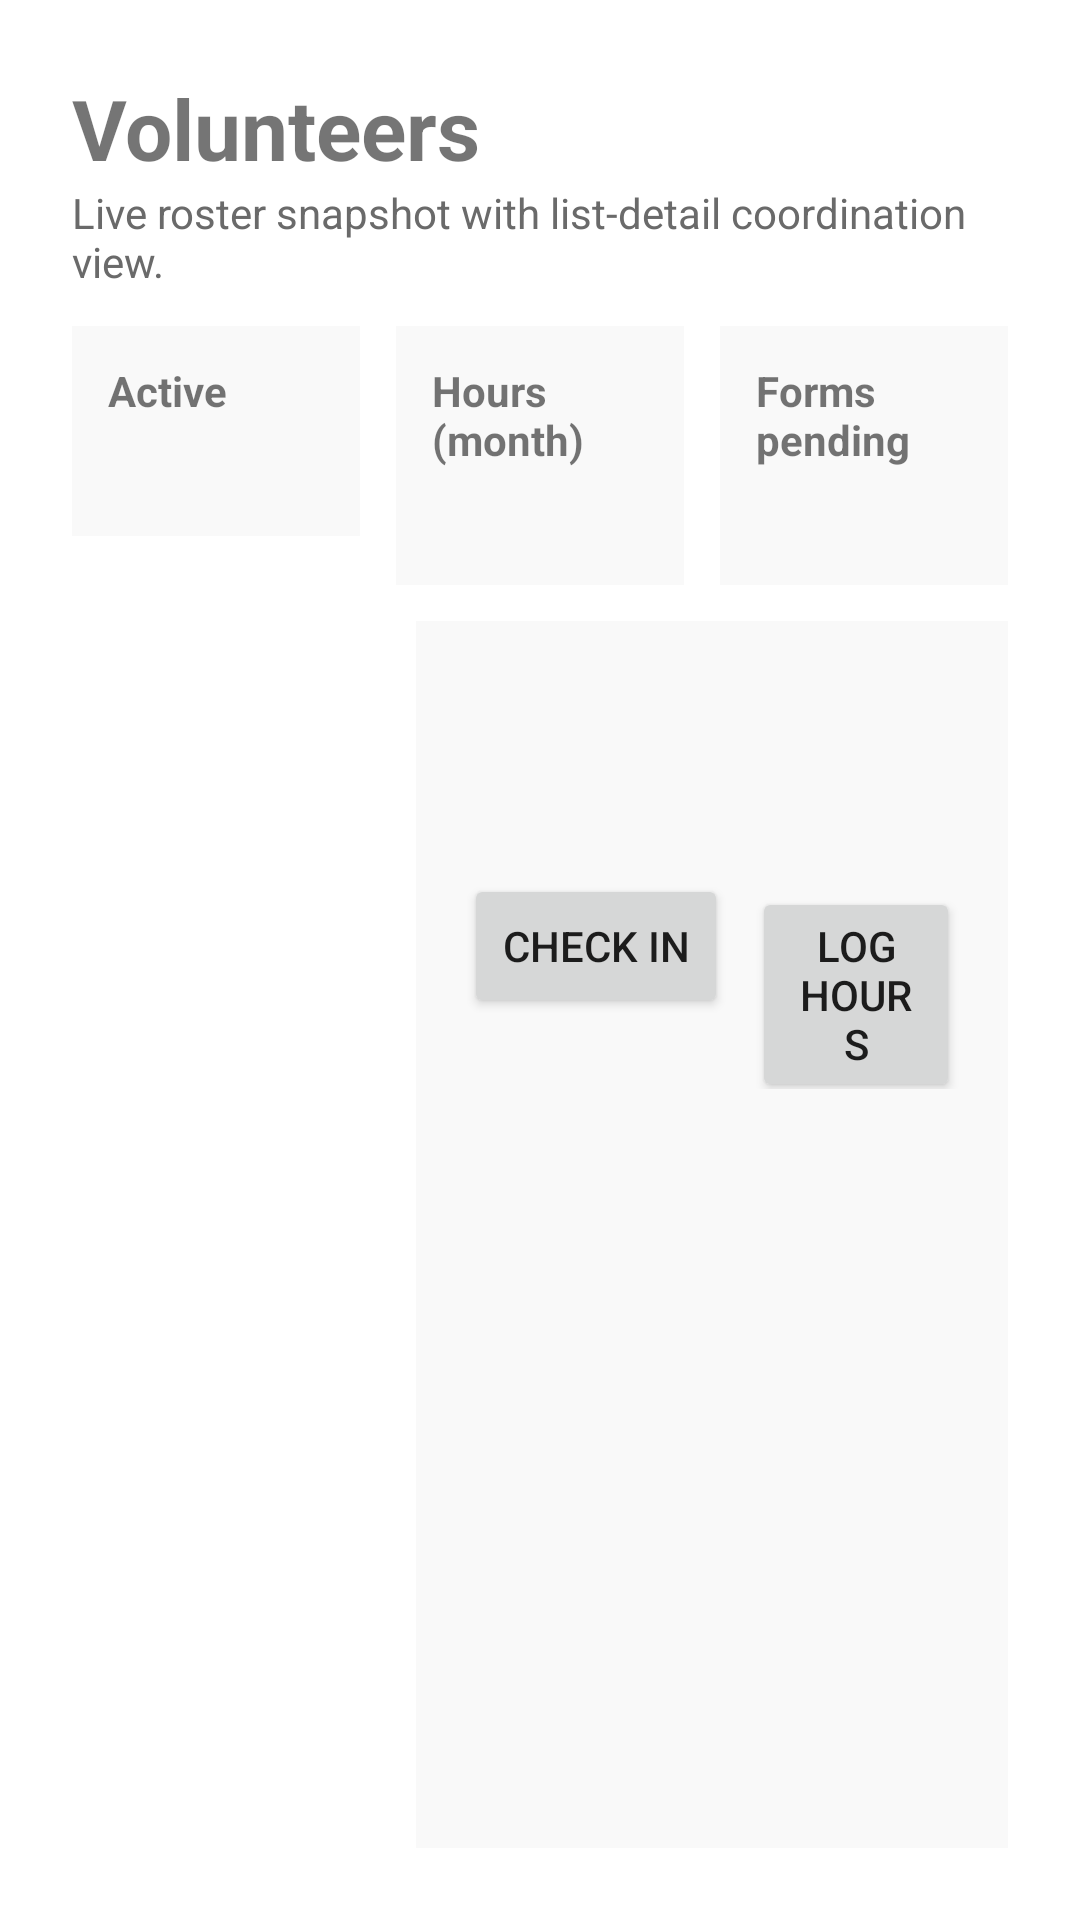

Layout XML and referenced resources for this Android screen:
<!-- AndroidManifest.xml: application theme Theme.NonProfit -->
<!-- res/layout/fragment_volunteers.xml -->
<?xml version="1.0" encoding="utf-8"?>
<LinearLayout xmlns:android="http://schemas.android.com/apk/res/android"
    android:layout_width="match_parent"
    android:layout_height="match_parent"
    android:orientation="vertical"
    android:padding="24dp">

    <TextView
        android:layout_width="wrap_content"
        android:layout_height="wrap_content"
        android:text="Volunteers"
        android:textSize="28sp"
        android:textStyle="bold" />

    <TextView
        android:layout_width="wrap_content"
        android:layout_height="wrap_content"
        android:text="Live roster snapshot with list-detail coordination view."
        android:textColor="#6A6A6A" />

    <LinearLayout
        android:layout_width="match_parent"
        android:layout_height="wrap_content"
        android:layout_marginTop="12dp"
        android:orientation="horizontal">

        <LinearLayout
            android:layout_width="0dp"
            android:layout_height="wrap_content"
            android:layout_marginEnd="6dp"
            android:layout_weight="1"
            android:background="#11AAAAAA"
            android:orientation="vertical"
            android:padding="12dp">

            <TextView
                android:layout_width="wrap_content"
                android:layout_height="wrap_content"
                android:text="Active"
                android:textStyle="bold" />

            <TextView
                android:id="@+id/volunteer_summary_active_value"
                android:layout_width="wrap_content"
                android:layout_height="wrap_content"
                android:textSize="20sp" />
        </LinearLayout>

        <LinearLayout
            android:layout_width="0dp"
            android:layout_height="wrap_content"
            android:layout_marginStart="6dp"
            android:layout_marginEnd="6dp"
            android:layout_weight="1"
            android:background="#11AAAAAA"
            android:orientation="vertical"
            android:padding="12dp">

            <TextView
                android:layout_width="wrap_content"
                android:layout_height="wrap_content"
                android:text="Hours (month)"
                android:textStyle="bold" />

            <TextView
                android:id="@+id/volunteer_summary_hours_value"
                android:layout_width="wrap_content"
                android:layout_height="wrap_content"
                android:textSize="20sp" />
        </LinearLayout>

        <LinearLayout
            android:layout_width="0dp"
            android:layout_height="wrap_content"
            android:layout_marginStart="6dp"
            android:layout_weight="1"
            android:background="#11AAAAAA"
            android:orientation="vertical"
            android:padding="12dp">

            <TextView
                android:layout_width="wrap_content"
                android:layout_height="wrap_content"
                android:text="Forms pending"
                android:textStyle="bold" />

            <TextView
                android:id="@+id/volunteer_summary_forms_value"
                android:layout_width="wrap_content"
                android:layout_height="wrap_content"
                android:textSize="20sp" />
        </LinearLayout>
    </LinearLayout>

    <LinearLayout
        android:layout_width="match_parent"
        android:layout_height="0dp"
        android:layout_marginTop="12dp"
        android:layout_weight="1"
        android:orientation="horizontal">

        <ListView
            android:id="@+id/volunteer_list"
            android:layout_width="0dp"
            android:layout_height="match_parent"
            android:layout_marginEnd="8dp"
            android:layout_weight="1"
            android:choiceMode="singleChoice" />

        <LinearLayout
            android:layout_width="0dp"
            android:layout_height="match_parent"
            android:layout_marginStart="8dp"
            android:layout_weight="2"
            android:background="#11AAAAAA"
            android:orientation="vertical"
            android:padding="16dp">

            <TextView
                android:id="@+id/volunteer_detail_title"
                android:layout_width="wrap_content"
                android:layout_height="wrap_content"
                android:textSize="22sp"
                android:textStyle="bold" />

            <TextView
                android:id="@+id/volunteer_detail_body"
                android:layout_width="match_parent"
                android:layout_height="wrap_content"
                android:layout_marginTop="8dp" />

            <LinearLayout
                android:layout_width="match_parent"
                android:layout_height="wrap_content"
                android:layout_marginTop="12dp"
                android:orientation="horizontal">

                <Button
                    android:id="@+id/button_volunteer_check_in"
                    android:layout_width="wrap_content"
                    android:layout_height="wrap_content"
                    android:text="Check in" />

                <Button
                    android:id="@+id/button_volunteer_log_hours"
                    android:layout_width="wrap_content"
                    android:layout_height="wrap_content"
                    android:layout_marginStart="8dp"
                    android:text="Log hours" />
            </LinearLayout>
        </LinearLayout>
    </LinearLayout>
</LinearLayout>
<!-- resources referenced by this layout -->
<resources>
  <style name="Theme.NonProfit" parent="Theme.MaterialComponents.DayNight.DarkActionBar">
          
          <item name="colorPrimary">@color/purple_500</item>
          <item name="colorPrimaryVariant">@color/purple_700</item>
          <item name="colorOnPrimary">@color/white</item>
          
          <item name="colorSecondary">@color/teal_200</item>
          <item name="colorSecondaryVariant">@color/teal_700</item>
          <item name="colorOnSecondary">@color/black</item>
          
          <item name="android:statusBarColor">?attr/colorPrimaryVariant</item>
          
      </style>
  <!-- not gathered from this repository: default colours our renderer supplied (Android Studio template values) -->
  <color name="purple_500">#FF6200EE</color>
  <color name="purple_700">#FF3700B3</color>
  <color name="teal_200">#FF03DAC5</color>
  <color name="teal_700">#FF018786</color>
  <color name="black">#FF000000</color>
  <color name="white">#FFFFFFFF</color>
</resources>
